Run: headless pygame with SDL's dummy video driver; simulated clock (each Clock.tick advances the game by its frame time, no real sleeping); random seed 0; keys injected as events and as key.get_pressed() state; no mouse input.
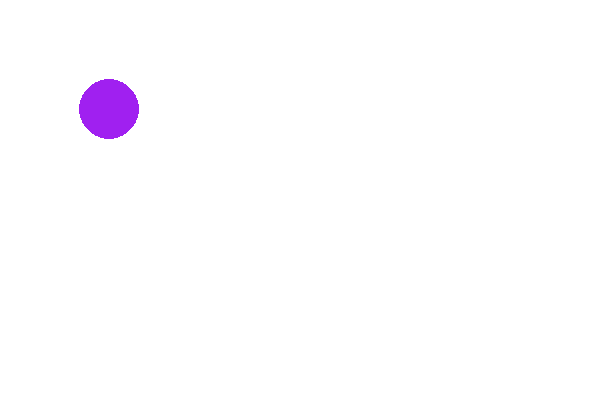
Frame 1 of 4 · flips 1–60 · no input
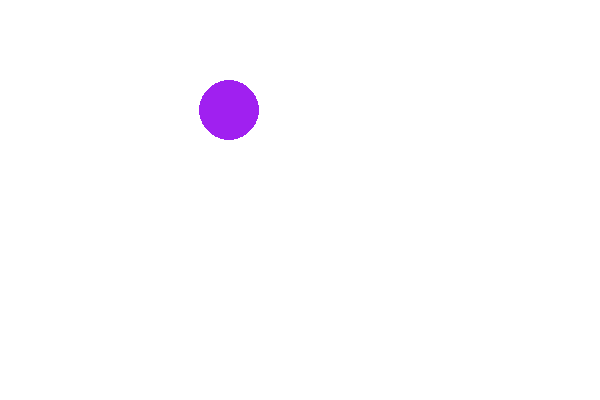
Frame 2 of 4 · flips 61–180 · tapped SPACE, RETURN · held RIGHT (→), D
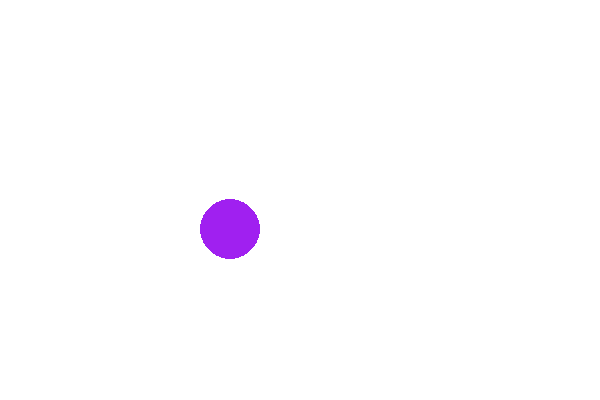
Frame 3 of 4 · flips 181–300 · held DOWN (↓), S
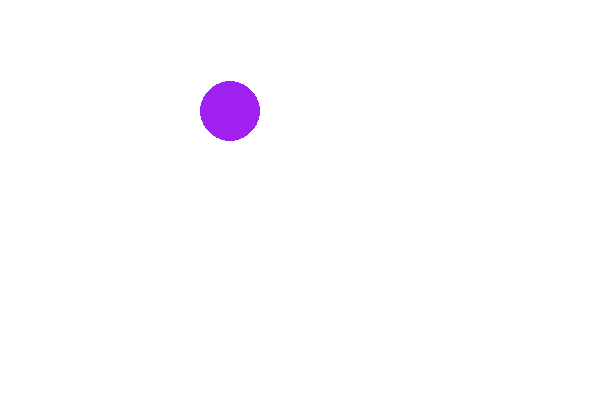
Frame 4 of 4 · flips 301–420 · held LEFT (←), A, UP (↑), W

The pygame program that drew these frames:

# Change Direction Moving Ball and Bounce off Walls

import pygame
from pygame import Color
from pygame import draw
from pygame import display
from pygame import time
from pygame.locals import (K_UP, K_DOWN, K_LEFT, K_RIGHT,  K_ESCAPE, KEYDOWN)

# Constants and Variables
SCREEN_SIZE = (600, 400)
center_x = 50
center_y = 50

# initialize pygame modules
pygame.init()

clock = time.Clock()

# get a surface for graphics display
gameDisplay = display.set_mode(SCREEN_SIZE)

run = True
up = False
down = True
right = True
left = False


while run == True:
    
    print(str(center_x) + " " + str(center_y))

    
    # white background
    gameDisplay.fill(Color('white'))
    
    # draw a ball
    draw.circle(gameDisplay, Color('purple'), (center_x, center_y), 30 )
    
    # DEFINE ESCAPE AND ARROW KEY ACTIONS
    for event in pygame.event.get():
        
        if event.type == KEYDOWN:
    
            # QUIT        
            if event.key == K_ESCAPE:
                run = False
    
            # MOVE UP
            if event.key == K_UP:
                up = True
                down = False
                left = False
                right = False

            # MOVE DOWN
            if event.key == K_DOWN:
                up = False
                down = True
                left = False
                right = False
                
            # MOVE LEFT
            if event.key == K_LEFT:
                up = False
                down = False
                left = True
                right = False
                
            # MOVE RIGHT
            if event.key == K_RIGHT:
                up = False
                down = False
                left = False
                right = True
    
    
    # BOUNCE UP EFFECT
    if center_y > 375:
        up = True
        down = False
        left = False
        right = False
    
    # BOUNCE DOWN EFFECT
    if center_y < 25:
        up = False
        down = True
        left = False
        right = False
    
    # BOUNCE LEFT EFFECT
    if center_x > 575:
        up = False
        down = False
        left = True
        right = False
    
    # BOUNCE RIGHT EFFECT
    if center_x < 25:
        up = False
        down = False
        left = False
        right = True
                
    # MOVE UP
    if up == True:
        center_y -= 1

    # MOVE DOWN
    if down == True:
        center_y += 1
            
    # MOVE LEFT
    if left == True:
        center_x -= 1
                
    # MOVE RIGHT
    if right == True:
        center_x += 1
    
    
    # pause
    clock.tick(45)
    
    # show graphics on screen
    display.flip()
